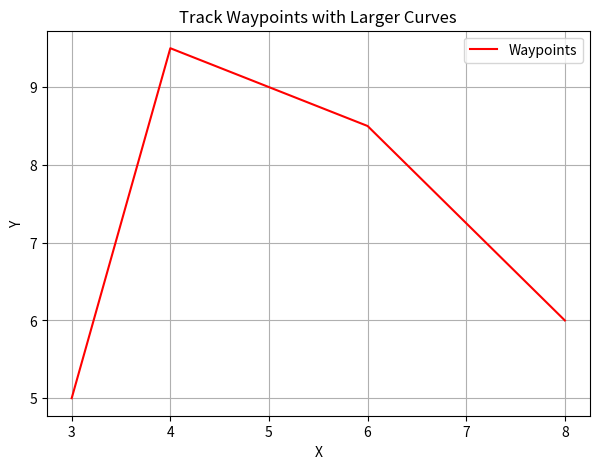

Reproduce this figure in Python.
import matplotlib.pyplot as plt
import numpy as np

# Manually inserted waypoints resembling a track with larger curves
# waypoints = [
#     (0, 0),
#     (0.0125, 0.03),
#     (0.025, 0.06),
#     (0.04, 0.1),
#     (0.055, 0.14),
#     (0.07, 0.18),
#     (0.085, 0.22),
#     (0.1, 0.26),
#     (0.2, 0.58),
#     (0.29, 0.94),
#     (0.38, 1.3),
#     (0.47, 1.66),
#     (0.56, 2.02),
#     (0.75, 2.3),
#     (1, 2.3),
#     (1.25, 2.3),
#     (1.5, 2.3),
#     (1.75, 2.3),
#     (2, 2.3),
#     (2.25, 2.3),
#     (2.5, 2.3),  # Symmetry line
#     (2.75, 2.3),
#     (3, 2.3),
#     (3.25, 2.3),
#     (3.5, 2.3),
#     (3.75, 2.3),
#     (4, 2.3),
#     (4.125, 2.25),
#     (4.25, 2.2),
#     (4.375, 2.15),
#     (4.5, 2.1),
#     (4.625, 1.9),
#     (4.75, 1.7),
#     (4.875, 1.275),
#     (5, 0)
# ]


           
               
waypoints = [     (3.0, 5.0),
        (4.0, 9.5),
        (6.0, 8.5),
        (8.0, 6.0)]
#                     (0, 0),(0.05,0.12),(0.08,0.2),
#                     (0.5, 1.7),
#                     (0.75, 2),
#                     (1, 2.3),
#                     (1.25, 2.4),
#                     (1.5, 2.5),
#                     (1.75, 2.6),
#                     (2, 2.7),
#                     (2.25, 2.7),
#                     (2.5, 2.7),
#                     (2.75, 2.7),
#                     (3, 2.7),
#                     (3.25, 2.6),
#                     (3.5, 2.5),
#                     (3.75, 2.4),
#                     (4, 2.3),
#                     (4.25, 2),
#                     (4.5, 1.7),
#                     (4.75, 0.85),
#                     (5, 0)
#                 ]    # Best Trial till now 

 
                        # (0, 0),
                        # (0.125, 0.425),
                        # (0.25, 0.85),
                        # (0.375, 1.275),
                        # (0.5, 1.7),
                        # (0.625, 1.85),
                        # (0.75, 2),
                        # (0.875, 2.15),
                        # (1, 2.3),
                        # (1.125, 2.35),
                        # (1.25, 2.4),
                        # (1.375, 2.45),
                        # (1.5, 2.5),
                        # (1.625, 2.55),
                        # (1.75, 2.6),
                        # (1.875, 2.65),
                        # (2, 2.7),
                        # (2.125, 2.7),
                        # (2.25, 2.7),
                        # (2.375, 2.7),
                        # (2.5, 2.7),
                        # (2.625, 2.7),
                        # (2.75, 2.7),
                        # (2.875, 2.7),
                        # (3, 2.7),
                        # (3.125, 2.65),
                        # (3.25, 2.6),
                        # (3.375, 2.55),
                        # (3.5, 2.5),
                        # (3.625, 2.45),
                        # (3.75, 2.4),
                        # (3.875, 2.35),
                        # (4, 2.3),
                        # (4.125, 2.25),
                        # (4.25, 2.2),
                        # (4.375, 2.15),
                        # (4.5, 2.1),
                        # (4.625, 1.9),
                        # (4.75, 1.7),
                        # (4.875, 1.275),(4.9,1.175),(4.95,1),(5,0.75),(5,0.6),(5,0.5),(5,0.25),
                        # (5, 0)
                        # ]

        # (0, 0),
        # (0.5, 0.2), 
        # (1, 0.5),
        # (1.5, 1), 
        # (2, 2), 
        # (2,4),(3.5, 4),(4,4),
        # # (3, 2.5),
        # # (4, 3.5), 
        # (4.5, 4), 
        # (5, 4.5),   # Curve start
        # (6, 5.5),   # Curve end
        # (6,6), 
        # (7, 6.5),   # Curve start
        # (8, 7.5),   # Curve end
        # (9, 8.5),
        # (9.5, 9)
        # (0, 0),
        # (0.025, 0.01),
        # (0.05, 0.02),
        # (0.075, 0.03),
        # (0.1, 0.04),
        # (0.125, 0.05),
        # (0.15, 0.06),
        # (0.175, 0.07),
        # (0.2, 0.08),
        # (0.225, 0.09),
        # (0.25, 0.1),
        # (0.275, 0.11),
        # (0.3, 0.12),
        # (0.325, 0.13),
        # (0.35, 0.14),
        # (0.375, 0.15),
        # (0.4, 0.16),
        # (0.425, 0.17),
        # (0.45, 0.18),
        # (0.475, 0.19),
        # (0.5, 0.2),
        # (0.55, 0.23),
        # (0.6, 0.26),
        # (0.65, 0.29),
        # (0.7, 0.32),
        # (0.75, 0.35),
        # (0.8, 0.38),
        # (0.85, 0.41),
        # (0.9, 0.44),
        # (0.95, 0.47),
        # (1, 0.5),
        # (1.05, 0.55),
        # (1.1, 0.6),
        # (1.15, 0.65),
        # (1.2, 0.7),
        # (1.25, 0.75),
        # (1.3, 0.8),
        # (1.35, 0.85),
        # (1.4, 0.9),
        # (1.45, 0.95),
        # (1.5, 1),
        # (1.55, 1.2),
        # (1.6, 1.4),
        # (1.65, 1.6),
        # (1.7, 1.8),
        # (1.75, 2),
        # (1.8, 2.2),
        # (1.85, 2.4),
        # (1.9, 2.6),
        # (1.95, 2.8),
        # (2, 3),
        # (2.05, 3.2),
        # (2.1, 3.4),
        # (2.15, 3.6),
        # (2.2, 3.8),
        # (2.25, 4),
        # (2.3, 4),
        # (2.35, 4),
        # (2.4, 4),
        # (2.45, 4),
        # (2.5, 4),
        # (2.55, 4),
        # (2.6, 4),
        # (2.65, 4),
        # (2.7, 4),
        # (2.75, 4),
        # (2.8, 4),
        # (2.85, 4),
        # (2.9, 4),
        # (2.95, 4),
        # (3, 4),
        # (3.05, 4),
        # (3.1, 4),
        # (3.15, 4),
        # (3.2, 4),
        # (3.25, 4),
        # (3.3, 4),
        # (3.35, 4),
        # (3.4, 4),
        # (3.45, 4),
        # (3.5, 4),
        # (3.55, 4),
        # (3.6, 4),
        # (3.65, 4),
        # (3.7, 4),
        # (3.75, 4),
        # (3.8, 4),
        # (3.85, 4),
        # (3.9, 4),
        # (3.95, 4),
        # (4, 4),
        # (4.05, 4),
        # (4.1, 4),
        # (4.15, 4),
        # (4.2, 4),
        # (4.25, 4),
        # (4.3, 4),
        # (4.35, 4),
        # (4.4, 4),
        # (4.45, 4),
        # (4.5, 4),
        # (4.55, 4.1),
        # (4.6, 4.2),
        # (4.65, 4.3),
        # (4.7, 4.4),
        # (4.75, 4.5),
        # (4.8, 4.6),
        # (4.85, 4.7),
        # (4.9, 4.8),
        # (4.95, 4.9),
        # (5, 5),
        # (5.1, 5.1),
        # (5.2, 5.2),
        # (5.3, 5.3),
        # (5.4, 5.4),
        # (5.5, 5.5),
        # (5.6, 5.6),
        # (5.7, 5.7),
        # (5.8, 5.8),
        # (5.9, 5.9),
        # (6, 6),
        # (6.1, 6.05),
        # (6.2, 6.1),
        # (6.3, 6.15),
        # (6.4, 6.2),
        # (6.5, 6.25),
        # (6.6, 6.3),
        # (6.7, 6.35),
        # (6.8, 6.4),
        # (6.9, 6.45),
        # (7, 6.5),
        # (7.1, 6.55),
        # (7.2, 6.6),
        # (7.3, 6.65),
        # (7.4, 6.7),
        # (7.5, 6.75),
        # (7.6, 6.8),
        # (7.7, 6.85),
        # (7.8, 6.9),
        # (7.9, 6.95),
        # (8, 7),
        # (8.1, 7.05),
        # (8.2, 7.1),
        # (8.3, 7.15),
        # (8.4, 7.2),
        # (8.5, 7.25),
        # (8.6, 7.3),
        # (8.7, 7.35),
        # (8.8, 7.4),
        # (8.9, 7.45),
        # (9, 7.5),
        # (9.05, 7.55),
        # (9.1, 7.6),
        # (9.15, 7.65),
        # (9.2, 7.7),
        # (9.25, 7.75),
        # (9.3, 7.8),
        # (9.35, 7.85),
        # (9.4, 7.9),
        # (9.45, 7.95),
        # (9.5, 8),
        # (9.55, 8.05),
        # (9.6, 8.1),
        # (9.65, 8.15),
        # (9.7, 8.2),
        # (9.75, 8.25),
        # (9.8, 8.3),
        # (9.85, 8.35),
        # (9.9, 8.4),
        # (9.95, 8.45),
        # (10, 8.5),
        # (10.025, 8.525),
        # (10.05, 8.55),
        # (10.075, 8.575),
        # (10.1, 8.6),
        # (10.125, 8.625),
        # (10.15, 8.65),
        # (10.175, 8.675),
        # (10.2, 8.7),
        # (10.225, 8.725),
        # (10.25, 8.75),
        # (10.275, 8.775),
        # (10.3, 8.8),
        # (10.325, 8.825),
        # (10.35, 8.85),
        # (10.375, 8.875),
        # (10.4, 8.9),
        # (10.425, 8.925),
        # (10.45, 8.95),
        # (10.475, 8.975),
        # (10.5, 9),

        # ]
# [
#     (0, 0),
#     (0.5, 0.2), 
#     (1, 0.5),
#     (1.5, 1), 
#     (2, 2), 
#     (2,4),(4,4),(6,6), 
#     # (3, 2.5),
#     # (3.5, 3), 
#     # (4, 3.5), 
#     # (4.5, 4), 
#     # (5, 4.5),   # Curve start
#     # (6, 5.5),   # Curve end
#     (7, 6.5),   # Curve start
#     (8, 7.5),   # Curve end
#     (9, 8.5),
#     (9.5, 9)
# ]
# [(0, 0), (0.5,1),(1.5, 2.5), (2.5, 4), (3.75, 5.5),  (5, 6.5), (6.5, 7), (8, 8), (9, 9)] 
# [ 
#             (0, 0),
#             (0.1, 0.05),
#             (0.2, 0.1),
#             (0.3, 0.15),
#             (0.4, 0.2),
#             (0.5, 0.25),
#             (0.5, 1),
#             (0.6, 1.2),
#             (0.7, 1.4),
#             (0.8, 1.6),
#             (0.9, 1.8),
#             (1, 2),
#             (1.05, 2.05),
#             (1.1, 2.1),
#             (1.15, 2.15),
#             (1.2, 2.2),
#             (1.25, 2.25),
#             (1.3, 2.3),
#             (1.35, 2.35),
#             (1.4, 2.4),
#             (1.45, 2.45),
#             (1.5, 2.5),
#             (1.55, 2.55),
#             (1.6, 2.6),
#             (1.65, 2.65),
#             (1.7, 2.7),
#             (1.75, 2.75),
#             (1.8, 2.8),
#             (1.85, 2.85),
#             (1.9, 2.9),
#             (1.95, 2.95),
#             (2, 3),
#             (2.05, 3.05),
#             (2.1, 3.1),
#             (2.15, 3.15),
#             (2.2, 3.2),
#             (2.25, 3.25),
#             (2.3, 3.3),
#             (2.35, 3.35),
#             (2.4, 3.4),
#             (2.45, 3.45),
#             (2.5, 3.5),
#             (2.55, 3.55),
#             (2.6, 3.6),
#             (2.65, 3.65),
#             (2.7, 3.7),
#             (2.75, 3.75),
#             (2.8, 3.8),
#             (2.85, 3.85),
#             (2.9, 3.9),
#             (2.95, 3.95),
#             (3, 4),
#             (3.05, 4.05),
#             (3.1, 4.1),
#             (3.15, 4.15),
#             (3.2, 4.2),
#             (3.25, 4.25),
#             (3.3, 4.3),
#             (3.35, 4.35),
#             (3.4, 4.4),
#             (3.45, 4.45),
#             (3.5, 4.5),
#             (3.55, 4.55),
#             (3.6, 4.6),
#             (3.65, 4.65),
#             (3.7, 4.7),
#             (3.75, 4.75),
#             (3.8, 4.8),
#             (3.85, 4.85),
#             (3.9, 4.9),
#             (3.95, 4.95),
#             (4, 5),
#             (4.05, 5.05),
#             (4.1, 5.1),
#             (4.15, 5.15),
#             (4.2, 5.2),
#             (4.25, 5.25),
#             (4.3, 5.3),
#             (4.35, 5.35),
#             (4.4, 5.4),
#             (4.45, 5.45),
#             (4.5, 5.5),
#             (4.55, 5.55),
#             (4.6, 5.6),
#             (4.65, 5.65),
#             (4.7, 5.7),
#             (4.75, 5.75),
#             (4.8, 5.8),
#             (4.85, 5.85),
#             (4.9, 5.9),
#             (4.95, 5.95),
#             (5, 6),
#             (5.05, 6.05),
#             (5.1, 6.1),
#             (5.15, 6.15),
#             (5.2, 6.2),
#             (5.25, 6.25),
#             (5.3, 6.3),
#             (5.35, 6.35),
#             (5.4, 6.4),
#             (5.45, 6.45),
#             (5.5, 6.5),
#             (5.55, 6.55),
#             (5.6, 6.6),
#             (5.65, 6.65),
#             (5.7, 6.7),
#             (5.75, 6.75),
#             (5.8, 6.8),
#             (5.85, 6.85),
#             (5.9, 6.9),
#             (5.95, 6.95),
#             (6, 7),
#             (6.05, 7.05),
#             (6.1, 7.1),
#             (6.15, 7.15),
#             (6.2, 7.2),
#             (6.25, 7.25),
#             (6.3, 7.3),
#             (6.35, 7.35),
#             (6.4, 7.4),
#             (6.45, 7.45),
#             (6.5, 7.5),
#             (6.55, 7.55),
#             (6.6, 7.6),
#             (6.65, 7.65),
#             (6.7, 7.7),
#             (6.75, 7.75),
#             (6.8, 7.8),
#             (6.85, 7.85),
#             (6.9, 7.9),
#             (6.95, 7.95),
#             (7, 8),
#             (7.05, 8.05),
#             (7.1, 8.1),
#             (7.15, 8.15),
#             (7.2, 8.2),
#             (7.25, 8.25),
#             (7.3, 8.3),
#             (7.35, 8.35),
#             (7.4, 8.4),
#             (7.45, 8.45),
#             (7.5, 8.5),
#             (7.55, 8.55),
#             (7.6, 8.6),
#             (7.65, 8.65),
#             (7.7, 8.7),
#             (7.75, 8.75),
#             (7.8, 8.8),
#             (7.85, 8.85),
#             (7.9, 8.9),
#             (7.95, 8.95),
#             (8, 9),
#             (8.05, 9.05),
#             (8.1, 9.1),
#             (8.15, 9.15),
#             (8.2, 9.2),
#             (8.25, 9.25),
#             (8.3, 9.3),
#             (8.35, 9.35),
#             (8.4, 9.4),
#             (8.45, 9.45),
#             (8.5, 9.5),
#             (8.55, 9.55),
#             (8.6, 9.6),
#             (8.65, 9.65),
#             (8.7, 9.7),
#             (8.75, 9.75),
#             (8.8, 9.8),
#             (8.85, 9.85),
#             (8.9, 9.9),
#             (8.95, 9.95),
#             (9, 9)
#         ]


# Extract x and y coordinates of waypoints
x_coords = [point[0] for point in waypoints]
y_coords = [point[1] for point in waypoints]

# Plot waypoints
plt.figure(figsize=(7, 5))
plt.plot(x_coords, y_coords, 'r', label='Waypoints')

plt.xlabel('X')
plt.ylabel('Y')
plt.title('Track Waypoints with Larger Curves')
plt.grid(True)
plt.legend()
plt.show()
